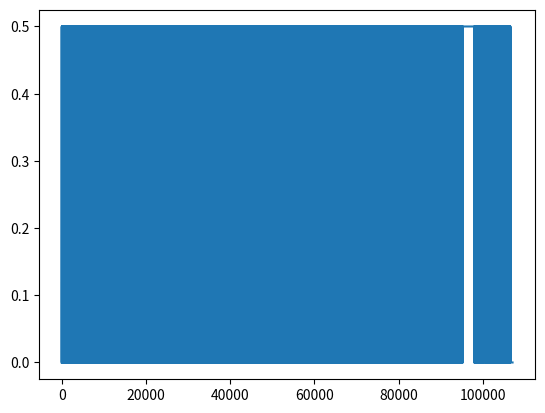

Write the Python code that produced this figure.
""" Multi Layer Perceptron """

import numpy as np
import matplotlib.pyplot as plt

class MultiLayerNetwork(object):

    """ A Multi Layer Perceptron """

    def __init__(self, layout, **options):
        """
        Creates a new MultiLayerNetwork
        @param layout A tuple describing the number of neurons
                      per layer (inputsize, hid1, hid2,..,out)
        Extra options:
        transfer_function
        last_transfer_function
        """

        super(MultiLayerNetwork, self).__init__()

        self.layout = layout
        self.layer_transfer = MultiLayerNetwork.sigmoid_function
        self.last_layer_transfer = MultiLayerNetwork.step_function

        if "transfer_function" in options:
            self.layer_transfer = options.get("transfer_function")
            self.last_layer_transfer = options.get("transfer_function")

        if "last_transfer_function" in options:
            self.last_layer_transfer = options.get("last_transfer_function")

        # init weigths
        self.weigths = []
        for i in range(len(layout) - 1):
            # plus 1 for bias
            start_weigths = np.random.uniform(
                -0.1, +0.1, (layout[i + 1], layout[i] + 1))
            self.weigths.append(start_weigths)

    @staticmethod
    def sigmoid_function(value, derivate=False):
        if not derivate:
            return (1 / (1 + np.exp(-value)))
        else:
            return (value * (1 - value))

    @staticmethod
    def step_function(value, derivate=False):
        return 0 if value < 0 else 1

    @staticmethod
    def round2_function(value, derivate=False):
        """ rounds to 2 digits after decimal point """
        return np.around(value, 2)

    @staticmethod
    def round_function(value, derivate=False):
        """ rounds to 1 digits after decimal point """
        tmpVal = np.around(value, 1)
        if (tmpVal == 0.9):
            tmpVal = 1
        elif (tmpVal == 0.1):
            tmpVal = 0

        return tmpVal

    @staticmethod
    def direct_function(value, derivate=False):
        """ returns the input """
        return value

    def calc(self, input):
        """
        Calculates the network output for the given input
        @param input A array of inputs [in1, in2,..]
        """

        lastNetResult = np.array(input)
        # save each layer in/output for training
        self.inputs = []
        self.outputs = []

        for i in range(len(self.layout) - 1):
            # append bias
            lastNetResult = np.hstack((lastNetResult, [1]))

            self.inputs.append(lastNetResult)

            # calc result
            lastNetResult = np.dot(self.weigths[i], lastNetResult)
            if i == len(self.layout) - 2:
                # different activation function for last layer
                lastNetResult = np.array(list(map(
                    self.last_layer_transfer, np.nditer(lastNetResult))))
            else:
                lastNetResult = self.layer_transfer(lastNetResult)

            self.outputs.append(lastNetResult)

        return lastNetResult

    def train(self, training_data, expected, learning_rate=0.2):
        """
        Trains the network using the backpropagation algorithm
        @return error
        """

        # run the network
        self.calc(training_data)
        # calc error
        layer_errors = []
        weigth_change = []
        error = 0.5 * sum((np.add(expected, -self.outputs[-1]) ** 2))

        for i in reversed(range(len(self.layout) - 1)):
            if i == (len(self.layout) - 2):
                layer_error = np.add(expected, -self.outputs[-1])
                layer_errors.append(layer_error)

                delta_weight = np.outer(
                    layer_error, self.inputs[-1]) * learning_rate

                weigth_change.append(delta_weight)
                #self.weigths[-1] += delta_weight
            else:
                layer_error = np.dot(layer_errors[-1],
                                     self.weigths[i + 1])[:-1]
                layer_error *= self.layer_transfer(self.outputs[i], True)
                layer_errors.append(layer_error)

                delta_weight = np.outer(
                    layer_error, self.inputs[i]) * learning_rate

                weigth_change.append(delta_weight)
                #self.weigths[i] += delta_weight

        # Update weights
        for i in range(len(self.layout) - 1):
            self.weigths[i] += weigth_change[(len(self.layout) - 2) - i]
        return error

    def all_pass(self, training_data):
        """
        Returns true if the network calculates for all data the expected values
        @param training_data ([input1, input2,..], [expected1, expected...])
        """
        for data, expected in training_data:
            result = self.calc(data)
            if not np.array_equal(result, expected):
                return False

        return True

    def train_until_fit(self, training_data, train_steps=1000,
                        learn_rate=0.2, max_trains=500000):
        """
        trains the network untill all training_data passes
        @param training_data ([input1, input2,..], [expected1, expected...])
        @param train_steps on failled train train_steps times
        @param learn_rate rate with wich the network will leran
        @param max_trains max trains of network or 0
        @return the list of errors while training
        """

        errors = []
        trains = 0
        while not self.all_pass(training_data):
            if trains > 0 and trains % train_steps == 0:
                avg_error = sum(
                    errors[-len(training_data):]) / len(training_data)
                print("failed on {} trains with error {}"
                      .format(trains, avg_error))
                if max_trains != 0 and trains >= max_trains:
                    return errors

            for i in range(train_steps):
                input, expected = training_data[i % len(training_data)]
                errors.append(self.train(input, expected, learn_rate))
                trains += 1

        print("succeeded after {} trains".format(trains))
        return errors

if __name__ == '__main__':

    training_data = [
        (np.array([0, 0]), [0]),
        (np.array([0, 1]), [1]),
        (np.array([1, 0]), [1]),
        (np.array([1, 1]), [0]),
    ]

    network = MultiLayerNetwork(
        layout=(2, 2, 2, 2, 1),
        last_transfer_function=MultiLayerNetwork.step_function)

    errors = []

    # data, result = random.choice(training_data)
    # network.train(data, result, 1)

    errors = network.train_until_fit(training_data, 1000, 0.2, 500000)

    # for i in range(10000):
    #     data, result = random.choice(training_data)
    #     errors.append(network.train(data, result, 0.2))

    # print(network.weigths)

    for data, __ in training_data:
        result = network.calc(data)
        print("{} -> {}".format(data, result))

    plt.plot(errors)
    plt.show()
